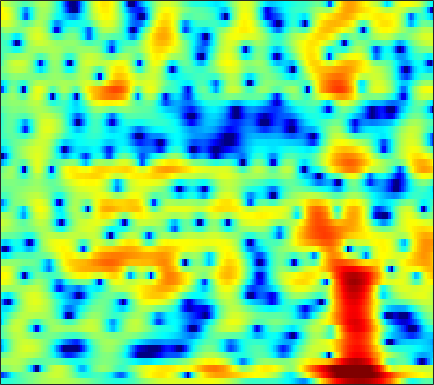

The table this chart was drawn from, first rows:
-3.4472, -3.4147, -3.3323, -3.2071, -3.0899, -2.8972, -2.6693, -2.4562, -2.1626, -1.8178, -1.4847, -1.234, -0.89419, -0.5607, -0.3153, 0.0081001, 0.30949, 0.52006, 0.78563, 1.0216, 1.2291, 1.3652, 1.5221, 1.6392
-11.51, -11.31, -9.55, -7.494, -6.135, -4.637, -3.464, -2.772, -2.04, -1.496, -1.096, -0.865, -0.6389, -0.4513, -0.3235, -0.1321, 0.106, 0.321, 0.6548, 1.023, 1.404, 1.681, 2.015, 2.28
-0.1762, -0.1965, 0.004136, 0.35, 0.6403, 0.9745, 1.195, 1.245, 1.129, 0.7581, 0.082, -0.6635, -2.093, -4.208, -6.533, -11.55, -25.98, -17.74, -9.051, -4.915, -2.292, -0.8801, 0.5189, 1.496
1.272, 1.347, 1.457, 1.573, 1.65, 1.721, 1.736, 1.701, 1.578, 1.354, 1.038, 0.7413, 0.2803, -0.222, -0.5844, -1.01, -1.299, -1.411, -1.43, -1.322, -1.179, -1.081, -0.9999, -1.009
-1.105, -0.7251, -0.1956, 0.3437, 0.7268, 1.186, 1.579, 1.814, 2.059, 2.21, 2.272, 2.267, 2.185, 2.03, 1.87, 1.603, 1.278, 0.9979, 0.566, 0.05973, -0.5396, -1.066, -1.876, -2.836
-8.01, -6.152, -4.008, -2.252, -1.157, 0.04163, 0.9944, 1.571, 2.179, 2.616, 2.911, 3.044, 3.113, 3.064, 2.957, 2.72, 2.375, 2.05, 1.514, 0.8451, 0.01972, -0.7114, -1.862, -3.258
-6.981, -5.538, -3.72, -2.142, -1.127, -0.0001341, 0.8979, 1.435, 1.984, 2.359, 2.578, 2.647, 2.642, 2.535, 2.405, 2.173, 1.88, 1.625, 1.24, 0.7858, 0.2561, -0.203, -0.915, -1.756
-1.906, -1.414, -0.692, 0.02665, 0.5319, 1.124, 1.585, 1.827, 1.999, 1.984, 1.784, 1.523, 1.038, 0.4482, -0.008706, -0.5687, -0.9598, -1.097, -1.078, -0.9038, -0.6726, -0.5295, -0.414, -0.41
-1.754, -1.029, -0.084, 0.7937, 1.36, 1.969, 2.378, 2.534, 2.517, 2.224, 1.609, 0.8802, -0.5129, -2.577, -4.778, -9.111, -15.11, -13.62, -8.035, -4.529, -2.301, -1.153, -0.09107, 0.5792
-6.247, -4.247, -2.221, -0.7071, 0.2015, 1.132, 1.798, 2.129, 2.357, 2.339, 2.057, 1.672, 0.9308, -0.06091, -0.8897, -1.908, -2.519, -2.524, -1.964, -1.101, -0.2696, 0.2111, 0.6538, 0.8325
-5.423, -4.555, -3.423, -2.368, -1.639, -0.7523, 0.03125, 0.5512, 1.131, 1.565, 1.846, 1.955, 2.006, 1.975, 1.901, 1.782, 1.667, 1.599, 1.524, 1.437, 1.294, 1.118, 0.76, 0.2105
-5.576, -5.743, -5.752, -5.394, -4.82, -3.786, -2.576, -1.661, -0.518, 0.4633, 1.262, 1.751, 2.252, 2.592, 2.756, 2.865, 2.871, 2.81, 2.632, 2.345, 1.946, 1.565, 0.9459, 0.1684
-7.718, -9.901, -14.68, -21.39, -16.15, -9.715, -5.818, -3.73, -1.648, -0.09367, 1.099, 1.803, 2.507, 2.999, 3.242, 3.417, 3.436, 3.35, 3.107, 2.732, 2.22, 1.752, 1.016, 0.1925
-3.529, -4.263, -5.122, -5.402, -5.03, -3.892, -2.506, -1.479, -0.2617, 0.7626, 1.589, 2.085, 2.6, 2.963, 3.15, 3.262, 3.207, 3.061, 2.721, 2.207, 1.51, 0.871, -0.125, -1.257
1.121, 1.015, 0.8731, 0.7666, 0.7344, 0.7487, 0.8201, 0.88, 0.9762, 1.11, 1.271, 1.409, 1.625, 1.855, 2.006, 2.143, 2.147, 2.031, 1.693, 1.11, 0.2489, -0.6143, -2.102, -4.045
3.977, 3.927, 3.728, 3.385, 3.025, 2.396, 1.587, 0.8525, -0.2754, -1.451, -2.362, -2.612, -2.232, -1.359, -0.6733, 0.09607, 0.6156, 0.8084, 0.7871, 0.4684, -0.1455, -0.7946, -1.935, -3.465
4.67, 4.62, 4.377, 3.909, 3.387, 2.412, 1.047, -0.3282, -2.877, -6.87, -14.42, -23.92, -10.95, -5.975, -3.841, -2.076, -1.122, -0.7972, -0.7378, -1.007, -1.454, -1.817, -2.212, -2.378
3.338, 3.379, 3.269, 2.996, 2.688, 2.091, 1.28, 0.5622, -0.5126, -1.616, -2.511, -2.85, -2.73, -2.299, -1.949, -1.594, -1.599, -1.91, -2.762, -4.19, -6.291, -8.167, -9.639, -7.968
0.3585, 0.4441, 0.5241, 0.5698, 0.571, 0.5627, 0.4643, 0.3522, 0.1588, -0.07576, -0.2898, -0.381, -0.4886, -0.559, -0.6234, -0.7958, -1.139, -1.532, -2.389, -3.711, -5.529, -7.086, -8.201, -6.559
-4.935, -5.263, -5.271, -4.774, -4.191, -3.351, -2.622, -2.248, -1.959, -1.844, -1.853, -1.925, -2.013, -1.969, -1.856, -1.668, -1.406, -1.213, -1.015, -0.8583, -0.7146, -0.535, -0.1353, 0.4898
-11.64, -16.89, -28.02, -13.95, -9.958, -6.968, -5.291, -4.588, -4.248, -4.478, -5.184, -5.978, -6.981, -7.372, -6.863, -5.359, -3.636, -2.46, -1.1, 0.02667, 0.9444, 1.543, 2.246, 2.854
-5.219, -5.918, -6.24, -5.843, -5.231, -4.393, -3.866, -3.752, -4.021, -4.915, -6.601, -8.549, -12.87, -19.05, -15.13, -8.953, -5.116, -3.118, -1.109, 0.3645, 1.467, 2.102, 2.767, 3.259
-0.4729, -0.6482, -0.8598, -0.9679, -1.027, -1.111, -1.242, -1.432, -1.787, -2.301, -2.913, -3.39, -3.876, -3.933, -3.622, -2.749, -1.663, -0.8391, 0.1637, 0.9558, 1.533, 1.828, 2.04, 2.089
1.71, 1.562, 1.343, 1.105, 0.9089, 0.6179, 0.3101, 0.08109, -0.2371, -0.4962, -0.6889, -0.7625, -0.7176, -0.5207, -0.2769, 0.1315, 0.5746, 0.8955, 1.229, 1.412, 1.393, 1.226, 0.7671, 0.02287
2.581, 2.366, 2.076, 1.728, 1.439, 0.9871, 0.4449, 0.01039, -0.5862, -1.054, -1.288, -1.218, -0.81, -0.1849, 0.3599, 1.042, 1.608, 1.918, 2.126, 2.085, 1.75, 1.285, 0.3378, -1.059
1.677, 1.409, 1.172, 0.9882, 0.7847, 0.3259, -0.5087, -1.475, -3.301, -5.827, -8.034, -7.649, -4.862, -2.03, -0.3634, 1.3, 2.424, 2.96, 3.309, 3.282, 2.882, 2.362, 1.385, 0.1175
-5.051, -5.112, -3.54, -1.846, -0.9868, -0.4587, -0.604, -1.18, -2.588, -4.717, -6.608, -6.19, -3.526, -0.7417, 0.8969, 2.512, 3.578, 4.053, 4.321, 4.174, 3.645, 2.99, 1.786, 0.2093
-9.167, -8.845, -5.933, -3.381, -2.035, -0.8578, -0.2061, 0.03748, 0.1578, 0.2091, 0.3643, 0.6418, 1.209, 1.916, 2.45, 3.061, 3.474, 3.63, 3.593, 3.255, 2.59, 1.843, 0.4569, -1.494
-2.207, -2.29, -2.07, -1.578, -1.169, -0.6345, -0.1893, 0.08657, 0.3847, 0.6514, 0.9137, 1.112, 1.399, 1.678, 1.865, 2.062, 2.146, 2.131, 1.964, 1.632, 1.105, 0.5954, -0.244, -1.23
-0.9522, -0.9387, -0.8312, -0.6771, -0.5431, -0.3558, -0.182, -0.06379, 0.08437, 0.2237, 0.3783, 0.4994, 0.6768, 0.8451, 0.9582, 1.057, 1.087, 1.042, 0.8933, 0.6426, 0.3054, 0.01643, -0.3784, -0.743
-0.6631, -0.4557, -0.2312, -0.08657, -0.01793, -0.01434, -0.08383, -0.1773, -0.3206, -0.4396, -0.4709, -0.3987, -0.1959, 0.09982, 0.332, 0.584, 0.7212, 0.7139, 0.5654, 0.2558, -0.1493, -0.4812, -0.8657, -1.086
-0.3125, 0.1573, 0.5974, 0.8618, 0.912, 0.7653, 0.3347, -0.1884, -1.141, -2.22, -3.011, -3.044, -2.234, -0.9427, -0.0201, 0.9404, 1.471, 1.589, 1.34, 0.6415, -0.5062, -1.607, -3.161, -4.102
-1.127, -0.5204, 0.1896, 0.7743, 1.033, 1.084, 0.6299, -0.1456, -2.038, -5.579, -13.74, -20.14, -6.974, -1.95, 0.2408, 2.08, 3.026, 3.262, 2.975, 1.984, 0.1307, -2.026, -6.651, -14.43
-7.991, -7.423, -5.645, -3.679, -2.446, -1.288, -0.675, -0.5454, -0.7301, -1.146, -1.414, -1.216, -0.3388, 0.8812, 1.769, 2.702, 3.256, 3.392, 3.214, 2.62, 1.675, 0.8047, -0.381, -1.271
-19.16, -17.5, -10.95, -6.89, -4.801, -2.821, -1.456, -0.7255, -0.01038, 0.519, 0.9921, 1.344, 1.847, 2.347, 2.706, 3.083, 3.303, 3.337, 3.194, 2.832, 2.263, 1.719, 0.8665, -0.1133
-6.618, -6.331, -5.432, -4.231, -3.305, -2.163, -1.199, -0.5892, 0.08661, 0.6556, 1.154, 1.493, 1.915, 2.309, 2.569, 2.854, 3.034, 3.087, 3.014, 2.772, 2.334, 1.866, 1.037, -0.06514
-3.639, -3.336, -2.85, -2.318, -1.919, -1.436, -1.026, -0.7685, -0.479, -0.2209, 0.04246, 0.2793, 0.6552, 1.097, 1.443, 1.896, 2.283, 2.499, 2.663, 2.651, 2.448, 2.159, 1.58, 0.7735
-2.811, -2.357, -1.861, -1.492, -1.319, -1.241, -1.347, -1.552, -1.958, -2.441, -2.809, -2.854, -2.469, -1.632, -0.8349, 0.2456, 1.209, 1.799, 2.392, 2.747, 2.872, 2.821, 2.569, 2.123
-2.867, -2.171, -1.501, -1.123, -1.041, -1.216, -1.776, -2.503, -4.008, -6.365, -9.968, -13.11, -11.83, -7.095, -4.36, -1.703, 0.186, 1.238, 2.259, 2.932, 3.31, 3.427, 3.388, 3.15
-3.241, -2.376, -1.544, -1.067, -0.9285, -1.04, -1.514, -2.127, -3.33, -5.005, -6.954, -7.98, -7.449, -5.22, -3.407, -1.348, 0.2417, 1.167, 2.091, 2.715, 3.078, 3.203, 3.191, 3.001
-2.974, -2.22, -1.454, -0.9574, -0.7369, -0.6397, -0.7373, -0.9107, -1.237, -1.579, -1.816, -1.838, -1.597, -1.063, -0.5343, 0.2082, 0.8955, 1.334, 1.777, 2.052, 2.162, 2.144, 2.004, 1.744
-1.79, -1.325, -0.8293, -0.4479, -0.2465, -0.07467, 0.00251, 0.01112, -0.01232, -0.02084, 0.03032, 0.1205, 0.3303, 0.6135, 0.8387, 1.136, 1.377, 1.482, 1.497, 1.359, 1.079, 0.797, 0.3706, -0.06142
-0.4254, -0.263, -0.01825, 0.2286, 0.3776, 0.5081, 0.5411, 0.5069, 0.435, 0.3868, 0.4481, 0.5937, 0.9092, 1.301, 1.59, 1.899, 2.038, 1.989, 1.688, 1.079, 0.1534, -0.7187, -2, -3.08
-0.6386, -0.6716, -0.2694, 0.2917, 0.6599, 0.8932, 0.7546, 0.4051, -0.3297, -1.157, -1.568, -1.285, -0.2418, 1.078, 1.988, 2.878, 3.341, 3.4, 3.048, 2.14, 0.5269, -1.326, -5.202, -12.82
-11.94, -10.63, -5.395, -2.269, -0.9253, -0.09018, -0.2153, -0.96, -3.117, -7.501, -21.24, -14.52, -5.121, -0.9896, 0.9259, 2.567, 3.49, 3.804, 3.779, 3.285, 2.339, 1.361, -0.1709, -1.504
-5.61, -5.588, -4.202, -2.607, -1.713, -1.006, -0.8683, -1.127, -1.862, -2.769, -3.291, -3.061, -2.054, -0.7787, 0.07147, 0.9476, 1.52, 1.763, 1.885, 1.823, 1.636, 1.45, 1.19, 0.9964
-1.305, -1.227, -0.9095, -0.4657, -0.1247, 0.2223, 0.4176, 0.4556, 0.4096, 0.272, 0.1555, 0.09798, 0.06599, 0.03993, -0.02296, -0.1685, -0.3812, -0.5323, -0.6338, -0.5621, -0.328, -0.09579, 0.2286, 0.4978
-0.7121, -0.1859, 0.4713, 1.058, 1.435, 1.831, 2.092, 2.21, 2.255, 2.178, 1.969, 1.711, 1.218, 0.485, -0.2514, -1.553, -3.217, -4.548, -5.767, -5.399, -3.839, -2.569, -1.16, -0.1864
-2.143, -0.8562, 0.3958, 1.277, 1.775, 2.251, 2.568, 2.722, 2.807, 2.781, 2.615, 2.352, 1.789, 0.8943, -0.07967, -1.987, -4.912, -8.292, -15.31, -11.92, -6.208, -3.624, -1.383, -0.05745
-2.525, -1.589, -0.6899, -0.1098, 0.157, 0.3776, 0.5256, 0.6266, 0.7978, 0.9997, 1.173, 1.263, 1.212, 0.9404, 0.5687, -0.1267, -0.9685, -1.592, -2.088, -1.938, -1.243, -0.588, 0.2118, 0.7806
-2.036, -1.913, -1.895, -2.134, -2.512, -3.203, -3.906, -4.185, -3.879, -2.927, -1.741, -0.8998, 0.01223, 0.6373, 0.9376, 1.161, 1.215, 1.218, 1.214, 1.244, 1.32, 1.399, 1.48, 1.516
-2.247, -2.203, -2.466, -3.273, -4.346, -6.781, -11.35, -18.18, -16.1, -8.342, -4.314, -2.357, -0.4773, 0.8079, 1.491, 2.107, 2.471, 2.622, 2.675, 2.586, 2.377, 2.158, 1.817, 1.451
-2.524, -1.756, -1.385, -1.636, -2.19, -3.34, -4.684, -5.362, -5.082, -3.649, -1.902, -0.6968, 0.6445, 1.698, 2.303, 2.867, 3.206, 3.289, 3.188, 2.845, 2.247, 1.626, 0.5999, -0.5868
-0.3186, 0.3704, 0.864, 0.9665, 0.8274, 0.5048, 0.151, -0.05862, -0.1974, -0.1007, 0.206, 0.544, 1.071, 1.631, 2.03, 2.482, 2.756, 2.801, 2.611, 2.076, 1.129, 0.08847, -1.892, -4.814
2.981, 3.047, 3.021, 2.821, 2.562, 2.069, 1.435, 0.8836, 0.08297, -0.7043, -1.338, -1.589, -1.474, -0.8971, -0.2916, 0.5516, 1.197, 1.507, 1.607, 1.303, 0.5621, -0.3019, -1.904, -4.04
4.858, 4.629, 4.236, 3.713, 3.228, 2.391, 1.288, 0.242, -1.541, -3.985, -7.394, -10.41, -10.88, -6.987, -4.434, -1.995, -0.3762, 0.4241, 1.024, 1.174, 0.917, 0.4903, -0.3236, -1.341
4.85, 4.492, 3.95, 3.33, 2.786, 1.946, 0.9011, -0.06671, -1.686, -3.802, -6.381, -8.123, -8.338, -6.041, -4.091, -2.002, -0.4794, 0.314, 0.9813, 1.27, 1.223, 0.9917, 0.452, -0.3046
3.338, 2.825, 2.193, 1.648, 1.284, 0.8349, 0.368, -0.02831, -0.6132, -1.217, -1.714, -1.903, -1.814, -1.326, -0.7993, -0.02682, 0.6916, 1.116, 1.507, 1.652, 1.552, 1.317, 0.7841, 0.004469
